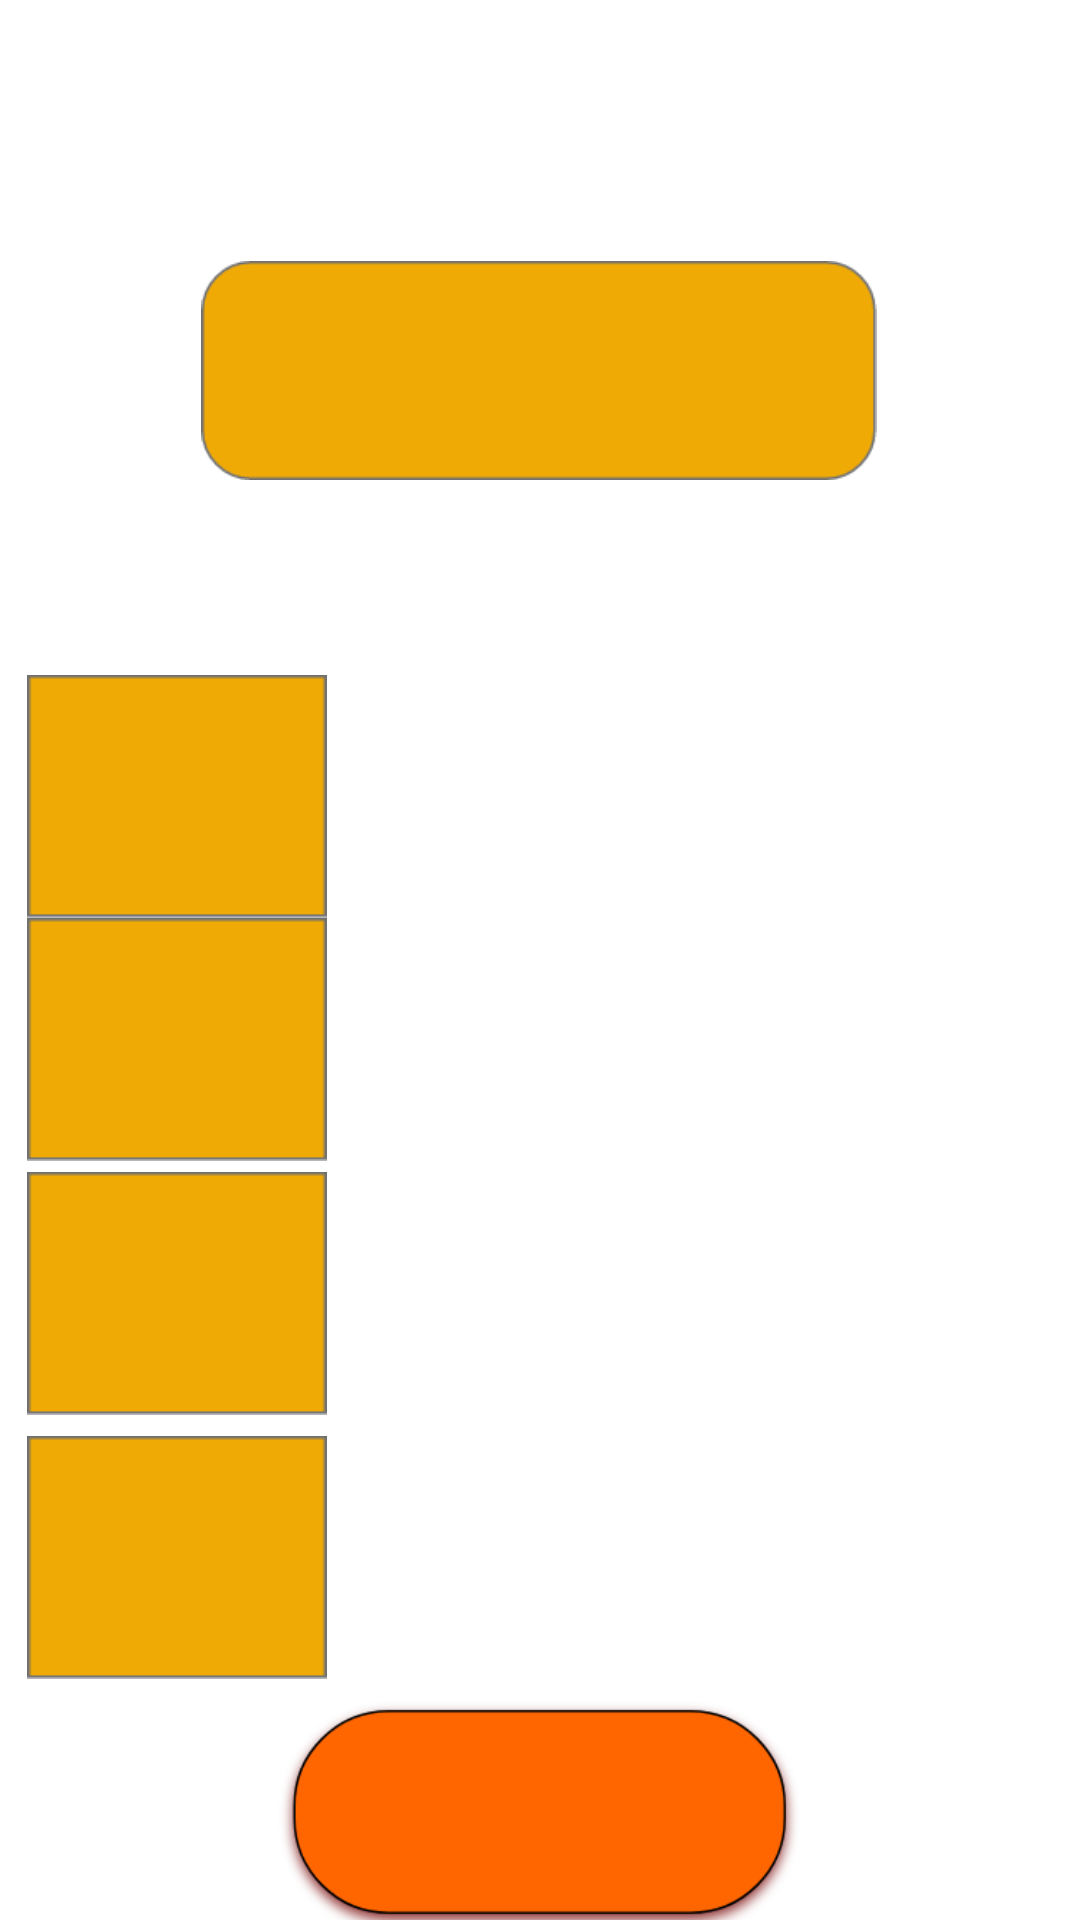

Reconstruct the res/layout file that produces this screen, plus the resources it refers to.
<!-- AndroidManifest.xml: application theme Theme.Ta7hil -->
<!-- res/layout/sing.xml -->
<?xml version="1.0" encoding="utf-8"?>
<androidx.constraintlayout.widget.ConstraintLayout xmlns:android="http://schemas.android.com/apk/res/android"
    xmlns:app="http://schemas.android.com/apk/res-auto"
    xmlns:tools="http://schemas.android.com/tools"
    android:layout_width="match_parent"
    android:layout_height="match_parent"
    android:background="#FFFFFF"
    android:backgroundTint="#FFFFFF">

    <androidx.constraintlayout.widget.ConstraintLayout
        android:id="@+id/constraintLayout"
        android:layout_width="match_parent"
        android:layout_height="276dp"
        android:layout_marginBottom="455dp"
        android:orientation="vertical"
        app:layout_constraintBottom_toBottomOf="parent"
        app:layout_constraintEnd_toEndOf="parent"
        app:layout_constraintStart_toStartOf="parent"
        app:layout_constraintTop_toTopOf="parent">

        <ImageView
            android:id="@+id/imageView21"
            android:layout_width="264dp"
            android:layout_height="73dp"
            android:layout_marginStart="80dp"
            android:layout_marginTop="132dp"
            android:layout_marginEnd="81dp"
            app:layout_constraintEnd_toEndOf="parent"
            app:layout_constraintStart_toStartOf="parent"
            app:layout_constraintTop_toTopOf="parent"
            app:srcCompat="@drawable/rectangle_2" />
    </androidx.constraintlayout.widget.ConstraintLayout>

    <LinearLayout
        android:id="@+id/linearLayout"
        android:layout_width="364dp"
        android:layout_height="81dp"
        android:orientation="horizontal"
        app:layout_constraintBottom_toTopOf="@+id/linearLayout2"
        app:layout_constraintEnd_toEndOf="parent"
        app:layout_constraintStart_toStartOf="parent"
        app:layout_constraintTop_toBottomOf="@+id/constraintLayout">

        <ImageView
            android:id="@+id/abd"
            android:layout_width="20dp"
            android:layout_height="wrap_content"
            android:layout_weight="1"
            app:srcCompat="@drawable/rectangle_11" />

        <ImageView
            android:id="@+id/id2"
            android:layout_width="20dp"
            android:layout_height="wrap_content"
            android:layout_weight="1"
            app:srcCompat="@drawable/rectangle_10" />

        <ImageView
            android:id="@+id/id3"
            android:layout_width="20dp"
            android:layout_height="wrap_content"
            android:layout_weight="1"
            app:srcCompat="@drawable/rectangle_10" />
    </LinearLayout>

    <LinearLayout
        android:id="@+id/linearLayout2"
        android:layout_width="364dp"
        android:layout_height="81dp"
        android:layout_marginBottom="259dp"
        app:layout_constraintBottom_toBottomOf="parent"
        app:layout_constraintEnd_toEndOf="parent"
        app:layout_constraintStart_toStartOf="parent"
        app:layout_constraintTop_toBottomOf="@+id/linearLayout"
        app:layout_constraintVertical_bias="0.0">

        <ImageView
            android:id="@+id/id4"
            android:layout_width="50dp"
            android:layout_height="wrap_content"
            android:layout_weight="1"
            app:srcCompat="@drawable/rectangle_11" />

        <ImageView
            android:id="@+id/id5"
            android:layout_width="50dp"
            android:layout_height="wrap_content"
            android:layout_weight="1"
            app:srcCompat="@drawable/rectangle_10" />

        <ImageView
            android:id="@+id/id6"
            android:layout_width="50dp"
            android:layout_height="wrap_content"
            android:layout_weight="1"
            app:srcCompat="@drawable/rectangle_10" />
    </LinearLayout>

    <LinearLayout
        android:id="@+id/linearLayout3"
        android:layout_width="364dp"
        android:layout_height="81dp"
        android:layout_marginBottom="153dp"
        android:orientation="horizontal"
        app:layout_constraintBottom_toBottomOf="parent"
        app:layout_constraintEnd_toEndOf="parent"
        app:layout_constraintStart_toStartOf="parent"
        app:layout_constraintTop_toBottomOf="@+id/linearLayout2"
        app:layout_constraintVertical_bias="0.19999999">

        <ImageView
            android:id="@+id/id7"
            android:layout_width="50dp"
            android:layout_height="wrap_content"
            android:layout_weight="1"
            app:srcCompat="@drawable/rectangle_11" />

        <ImageView
            android:id="@+id/id8"
            android:layout_width="50dp"
            android:layout_height="wrap_content"
            android:layout_weight="1"
            app:srcCompat="@drawable/rectangle_10" />

        <ImageView
            android:id="@+id/id9"
            android:layout_width="50dp"
            android:layout_height="wrap_content"
            android:layout_weight="1"
            app:srcCompat="@drawable/rectangle_10" />


    </LinearLayout>

    <LinearLayout
        android:id="@+id/linearLayout4"
        android:layout_width="364dp"
        android:layout_height="81dp"
        android:layout_marginTop="1dp"
        android:layout_marginBottom="55dp"
        android:orientation="horizontal"
        app:layout_constraintBottom_toBottomOf="parent"
        app:layout_constraintEnd_toEndOf="parent"
        app:layout_constraintStart_toStartOf="parent"
        app:layout_constraintTop_toBottomOf="@+id/linearLayout3"
        app:layout_constraintVertical_bias="0.19">

        <ImageView
            android:id="@+id/id10"
            android:layout_width="50dp"
            android:layout_height="wrap_content"
            android:layout_weight="1"
            app:srcCompat="@drawable/rectangle_11" />

        <ImageView
            android:id="@+id/id11"
            android:layout_width="50dp"
            android:layout_height="wrap_content"
            android:layout_weight="1"
            app:srcCompat="@drawable/rectangle_10" />

        <ImageView
            android:id="@+id/id12"
            android:layout_width="50dp"
            android:layout_height="wrap_content"
            android:layout_weight="1"
            app:srcCompat="@drawable/rectangle_10" />


    </LinearLayout>

    <LinearLayout
        android:layout_width="364dp"
        android:layout_height="81dp"
        android:layout_marginStart="23dp"
        android:layout_marginTop="6dp"
        android:layout_marginEnd="24dp"
        android:layout_marginBottom="16dp"
        android:orientation="horizontal"
        app:layout_constraintBottom_toBottomOf="parent"
        app:layout_constraintEnd_toEndOf="parent"
        app:layout_constraintStart_toStartOf="parent"
        app:layout_constraintTop_toBottomOf="@+id/linearLayout4"
        app:layout_constraintVertical_bias="0.0">

        <ImageView
            android:id="@+id/imageView22"
            android:layout_width="wrap_content"
            android:layout_height="wrap_content"
            android:layout_weight="1"
            app:srcCompat="@drawable/rectangle_1" />
    </LinearLayout>
</androidx.constraintlayout.widget.ConstraintLayout>
<!-- resources referenced by this layout -->
<resources>
  <!-- drawable rectangle_1: png bitmap (drawable-hdpi, 17070 bytes) -->
  <!-- drawable rectangle_11: png bitmap (drawable-hdpi, 895 bytes) -->
  <!-- drawable rectangle_2: png bitmap (drawable-hdpi, 3536 bytes) -->
  <style name="Theme.Ta7hil" parent="Theme.MaterialComponents.DayNight.NoActionBar">
          
          <item name="colorPrimary">#FFD600</item>
          <item name="colorPrimaryVariant">@color/purple_700</item>
          <item name="colorOnPrimary">@color/white</item>
          
          <item name="colorSecondary">@color/teal_200</item>
          <item name="colorSecondaryVariant">@color/teal_700</item>
          <item name="colorOnSecondary">@color/black</item>
          
          <item name="android:statusBarColor" tools:targetApi="l">?attr/colorPrimaryVariant</item>
          
      </style>
  <!-- not gathered from this repository: default colours our renderer supplied (Android Studio template values) -->
  <color name="purple_700">#FF3700B3</color>
  <color name="teal_200">#FF03DAC5</color>
  <color name="teal_700">#FF018786</color>
  <color name="black">#FF000000</color>
  <color name="white">#FFFFFFFF</color>
</resources>
